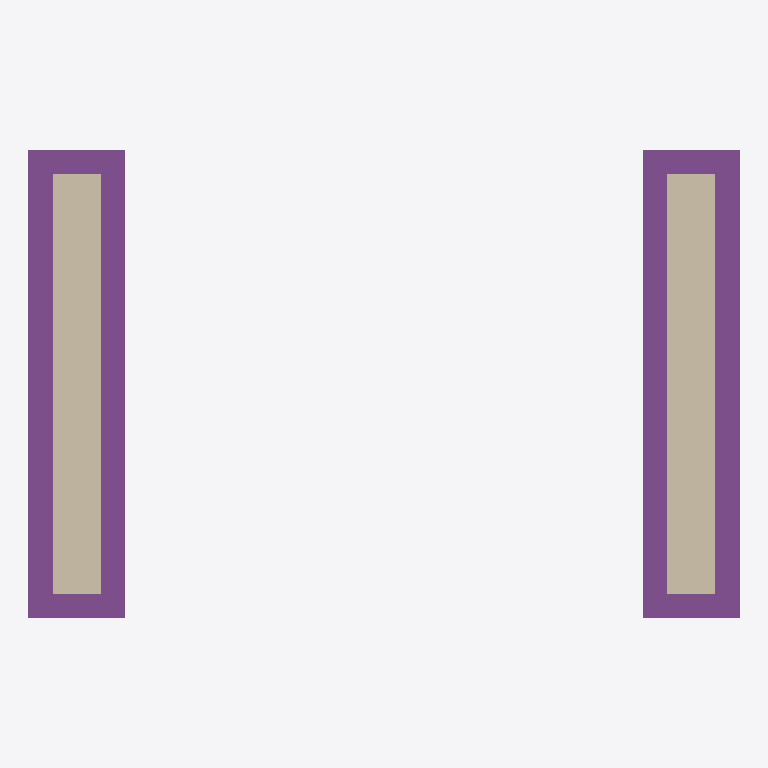
Plan cut of the same IFC building model at storey 'Level 1' (level -0.30 m, cut at 1.10 m), seen from above with north up, elements coloured by IFC class: 2 footings (purple), 2 walls (beige). Cut surfaces are drawn darker.
Extent 4.4 m × 2.9 m × 7.7 m (x, y, z). Storeys (3): Level 1 at -0.30 m; Level 2 at 3.50 m; Level 3 at 7.00 m. Elements (24): 16 IfcSensor, 4 IfcWall, 2 IfcFooting, 2 IfcSlab.

HEADER;
FILE_DESCRIPTION((''),'2;1');
FILE_NAME('BuildingLab.ifc','2025-05-07T18:36:14',(''),(''),'Processor version 6.0.0.0','Xbim.IO.MemoryModel','');
FILE_SCHEMA(('IFC4X3'));
ENDSEC;
DATA;
#1=IFCPROJECT('3hRXUHQmPDguj_IzpNaSzG',#2,'BuildingExample',$,$,$,$,(#32,#38),#7);
#41=IFCBUILDING('1eFB0qXoD4kODaxzGedwS0',#2,'BuildingLab',$,$,#46,$,$,.ELEMENT.,$,$,$);
#48=IFCBUILDINGSTOREY('3TxRAbHWfBpfQL7c$Y2gHB',#2,'Level 1',$,$,$,$,$,$,-0.3);
#51=IFCBUILDINGSTOREY('09oyaPniz9xOLkSk2vN9cU',#2,'Level 2',$,$,$,$,$,$,3.5);
#53=IFCBUILDINGSTOREY('2h6HFl9NbEreaq7C$Xh82J',#2,'Level 3',$,$,$,$,$,$,7.0);
#111=IFCFOOTING('2OjVwRRP5818MUKWmTsu5f',#112,'FootingPad1',$,$,#118,#117,$,.PAD_FOOTING.);
#169=IFCFOOTING('03tOpFXnHDEf3hNdYGGv3X',#112,'FootingPad2',$,$,#171,#170,$,.PAD_FOOTING.);
#222=IFCWALL('0rd_0aog99$BlALR8UvMBC',#223,'Wall1_Level_1',$,$,#229,#228,$,.SOLIDWALL.);
#280=IFCWALL('1qzwvRqJf7ZfwuGw1v8TNV',#223,'Wall2_Level_1',$,$,#282,#281,$,.SOLIDWALL.);
ENDSEC;